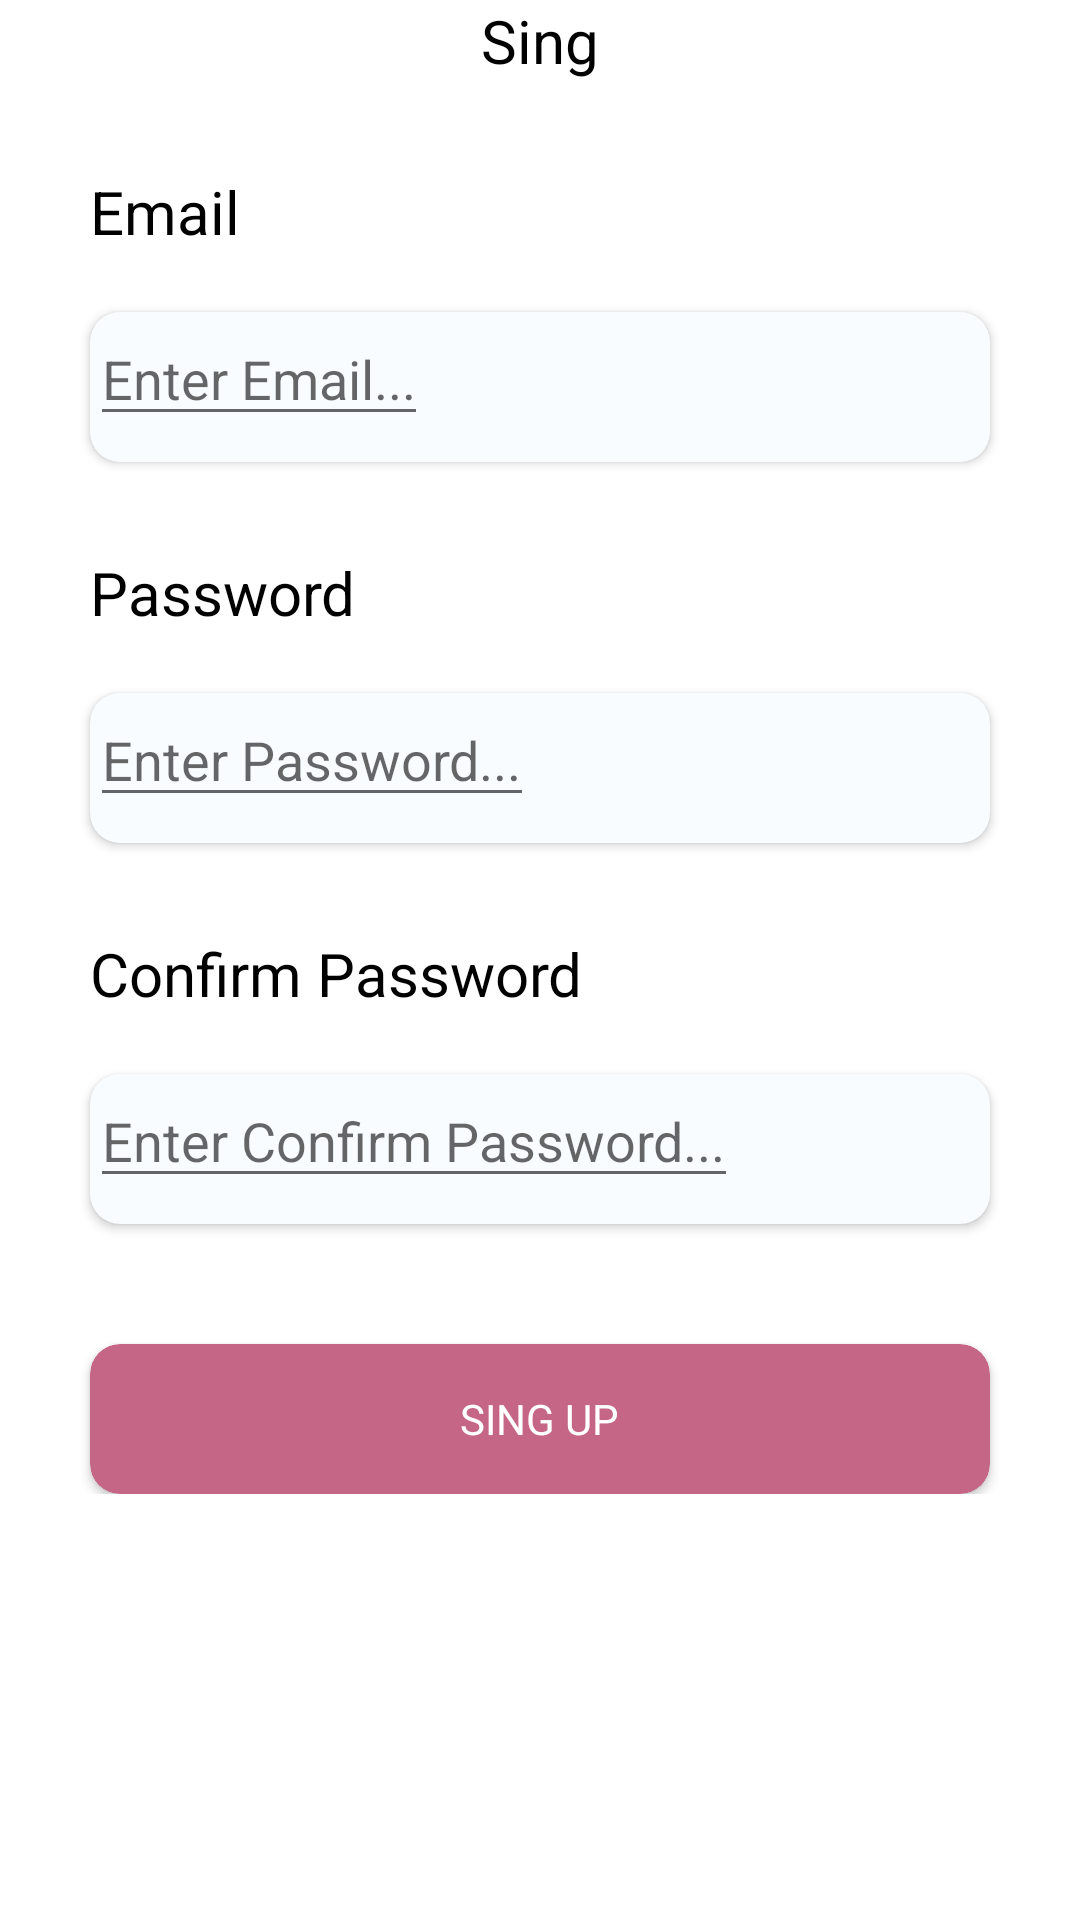

Write the Android layout XML for this screen, with the resource values it uses.
<!-- AndroidManifest.xml: application theme Theme.Dynamic_one -->
<!-- res/layout/fragment_two.xml -->
<?xml version="1.0" encoding="utf-8"?>
<FrameLayout xmlns:android="http://schemas.android.com/apk/res/android"
    xmlns:tools="http://schemas.android.com/tools"
    android:layout_width="match_parent"
    android:layout_height="match_parent"
    xmlns:app="http://schemas.android.com/apk/res-auto"
    tools:context=".TwoFragment">

    
    <LinearLayout
        android:layout_width="match_parent"
        android:layout_height="wrap_content"
        android:orientation="vertical">

        <TextView
            android:layout_width="wrap_content"
            android:layout_height="wrap_content"
            android:text="Sing"
            android:layout_gravity="center_horizontal"
            android:textColor="@color/black"
            android:textSize="20dp"/>


        <TextView
            android:layout_width="wrap_content"
            android:layout_height="wrap_content"
            android:layout_marginStart="30dp"
            android:layout_marginTop="30dp"
            android:text="Email"
            android:textColor="@color/black"
            android:textSize="20dp" />

        <androidx.cardview.widget.CardView
            android:layout_width="match_parent"
            android:layout_height="50dp"
            android:layout_marginLeft="30dp"
            android:layout_marginTop="20dp"
            android:layout_marginRight="30dp"
            app:cardBackgroundColor="#F9FCFF"
            app:cardCornerRadius="10dp">

            <EditText
                android:layout_width="wrap_content"
                android:layout_height="wrap_content"
                android:hint="Enter Email..."/>

        </androidx.cardview.widget.CardView>


        <TextView
            android:layout_width="wrap_content"
            android:layout_height="wrap_content"
            android:layout_marginStart="30dp"
            android:layout_marginTop="30dp"
            android:text="Password"
            android:textColor="@color/black"
            android:textSize="20dp" />

        <androidx.cardview.widget.CardView
            android:layout_width="match_parent"
            android:layout_height="50dp"
            android:layout_marginLeft="30dp"
            android:layout_marginTop="20dp"
            android:layout_marginRight="30dp"
            app:cardBackgroundColor="#F9FCFF"
            app:cardCornerRadius="10dp">




        <EditText
            android:layout_width="wrap_content"
            android:layout_height="wrap_content"
            android:hint="Enter Password..."/>

        </androidx.cardview.widget.CardView>

        <TextView
            android:layout_width="wrap_content"
            android:layout_height="wrap_content"
            android:layout_marginStart="30dp"
            android:layout_marginTop="30dp"
            android:text="Confirm Password"
            android:textColor="@color/black"
            android:textSize="20dp" />

        <androidx.cardview.widget.CardView
            android:layout_width="match_parent"
            android:layout_height="50dp"
            android:layout_marginLeft="30dp"
            android:layout_marginTop="20dp"
            android:layout_marginRight="30dp"
            app:cardBackgroundColor="#F9FCFF"
            app:cardCornerRadius="10dp">

            <EditText
                android:layout_width="wrap_content"
                android:layout_height="wrap_content"
                android:hint="Enter Confirm Password..."/>
        </androidx.cardview.widget.CardView>


        <androidx.cardview.widget.CardView
            android:layout_width="match_parent"
            android:layout_height="50dp"
            android:layout_marginLeft="30dp"
            android:layout_marginTop="40dp"
            android:layout_marginRight="30dp"
            android:backgroundTint="#C56687"
           app:cardCornerRadius="10dp">

            <TextView
                android:layout_width="wrap_content"
                android:layout_height="wrap_content"
                android:text="SING UP"
                android:layout_gravity="center"
                android:textColor="@color/white"/>


        </androidx.cardview.widget.CardView>



    </LinearLayout>

</FrameLayout>
<!-- resources referenced by this layout -->
<resources>
  <style name="Theme.Dynamic_one" parent="Theme.MaterialComponents.DayNight.DarkActionBar">
          
          <item name="colorPrimary">@color/purple_500</item>
          <item name="colorPrimaryVariant">@color/purple_700</item>
          <item name="colorOnPrimary">@color/white</item>
          
          <item name="colorSecondary">@color/teal_200</item>
          <item name="colorSecondaryVariant">@color/teal_700</item>
          <item name="colorOnSecondary">@color/black</item>
          
          <item name="android:statusBarColor">?attr/colorPrimaryVariant</item>
          
      </style>
  <!-- not gathered from this repository: default colours our renderer supplied (Android Studio template values) -->
  <color name="purple_500">#FF6200EE</color>
  <color name="purple_700">#FF3700B3</color>
  <color name="teal_200">#FF03DAC5</color>
  <color name="teal_700">#FF018786</color>
  <color name="black">#FF000000</color>
  <color name="white">#FFFFFFFF</color>
</resources>
